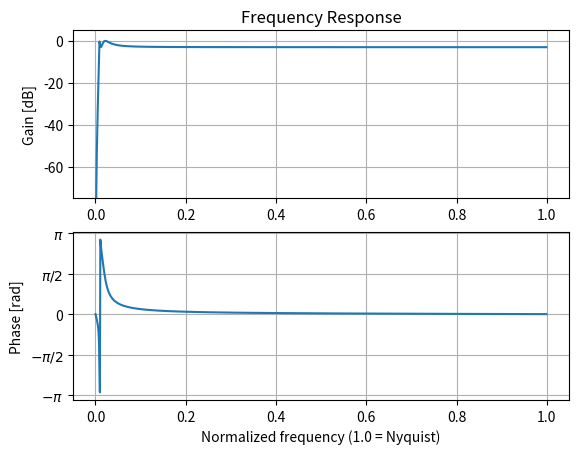

Reproduce this figure in Python.
import numpy as np
from scipy import signal
import matplotlib.pyplot as plt

# sos = signal.cheby1(4, 3, 4000/24000, 'low', output='sos')
# sos = signal.cheby1(4, 3, 200/24000, 'low', output='sos')
sos = signal.cheby1(4, 3, 200/24000, 'high', output='sos')
# sos = signal.cheby1(4, 3, 500/24000, 'low', output='sos')
# sos = signal.cheby1(4, 3, 10000/24000, 'high', output='sos')
# sos = signal.cheby1(4, 3, [500/24000, 1000/24000], 'bandstop', output='sos')

# sos = signal.cheby1(2, 3, [500/24000, 2000/24000], 'bandpass', output='sos')
# sos = signal.cheby1(2, 3, [500/24000, 800/24000], 'bandstop', output='sos')
# sos = signal.cheby1(4, 3, 7000/24000, 'low', output='sos')
# sos = signal.cheby1(2, 3, [500/24000, 800/24000], 'bandpass', output='sos')
print(sos)
w, h = signal.sosfreqz(sos, worN=1024)

plt.subplot(2, 1, 1)
db = 20*np.log10(np.maximum(np.abs(h), 1e-5))
plt.plot(w/np.pi, db)
plt.ylim(-75, 5)
plt.grid(True)
plt.yticks([0, -20, -40, -60])
plt.ylabel('Gain [dB]')
plt.title('Frequency Response')
plt.subplot(2, 1, 2)
plt.plot(w/np.pi, np.angle(h))
plt.grid(True)
plt.yticks([-np.pi, -0.5*np.pi, 0, 0.5*np.pi, np.pi],
                      [r'$-\pi$', r'$-\pi/2$', '0', r'$\pi/2$', r'$\pi$'])
plt.ylabel('Phase [rad]')
plt.xlabel('Normalized frequency (1.0 = Nyquist)')
plt.show()
